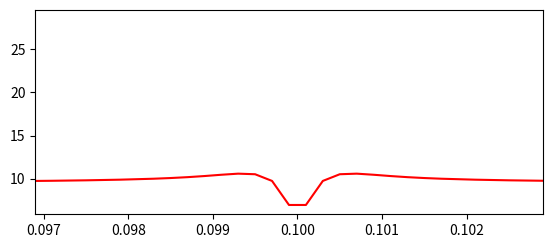

Here is the Python script that generated this plot:
import matplotlib.pyplot as plt
import numpy as np
from scipy.linalg import solve

print("\n####################################################")
print("######### Exercício Numérico - Exemplo 3-6 #########")
print("\nEncontrar a distribuição de cargas de um fio equipotencial.\n")

#---- DECLARAÇÃO DE VARIÁVEIS --------------------------------------------------
try:
    L = np.float64(input("Insira o comprimento do fio, em metros (float): "))
except:
    L = 0.2
    print("Erro encontrado. O valor padrão será utilizado: L = {} m\n".format(L))
try:
    N = int(input("Insira um número par de elementos finitos (inteiro): "))
except:
    N = 1000
    print("Erro encontrado. O valor padrão será utilizado: N = {}\n".format(N))
try:
    a = np.float64(input("Insira o raio do fio (float): "))
except:
    a = 0.001
    print("Erro encontrado. O valor padrão será utilizado: a = {} m\n".format(a))

if N%2 > 0: # Garantir um número par de elementos
  N += 1

try:
    phi = float(input("Insira o valor do potencial após a carga ser inserida (Volt): "))
except:
    phi = 5.0
    print("Erro encontrado. O valor padrão será utilizado: Phi = {} V\n".format(phi))

# descrever variáveis
d = np.float64(L/N/2)
A = np.zeros([int(N/2), int(N/2)], dtype=np.float64)
q = np.ones(int(N/2), dtype=np.float64)
Q = np.ones(N, dtype=np.float64)



print("\nComprimento do fio: {} \nNúmero de elementos finitos: {} \nComprimento de cada elemento finito: {}".format(L, N, d))

# ------------------------------------------------------------------------------

# Calcular Coeficientes 'A'
for i in range(int(N/2)):
    for j in range(i+1, int(N/2)):
        A[i][j] = 0.5*(np.log((j-i+0.5)/(j-i-0.5)) + np.log((N-i-j+(3/2))/(N-i-j+0.5)))

    for j in range(1, i-1):
        A[j][i] = A[i][j]

    A[i][i] = np.log(L/(N*a)) + 0.5*np.log((2*(N-2*i)+3)/(2*(N-2*i)+1))

# ------------------------------------------------------------------------------

q = solve(A, -10*np.ones(int(N/2)))

for i in range(int(N/2)):
    Q[i] = q[i]
    Q[N-i-1] = q[i]

Q_total = sum(Q)
print("\nA carga total do fio é: {} C\n".format(Q_total))

# ------------------------------------------------------------------------------
# Plotting
x = np.linspace(0, L, N)
fig, ax = plt.subplots(2, sharex=True, figsize=(6,3))
extent = [x[0]-2*d, x[-1]+2*d,0,1]
ax[0].imshow(Q[np.newaxis, :],  cmap="hot", aspect="auto", extent=extent)
ax[0].set_title("Distribuição de Carga")
ax[0].set_xlim(extent[0], extent[1])
ax[0].set_yticks([])
ax[1].plot(x, Q, color="red")
ax[1].set_ylabel("Carga (C)")
ax[1].set_xlabel("Comprimento (m)")
plt.tight_layout()
plt.show()
fig.savefig("ex1.png")

### Zoom
ind = list(Q).index(np.min(Q))
plt.clf()
plt.ylabel("")
plt.xlabel("")
plt.plot(x, Q, color="red")
plt.xlim(x[ind]-30*d, x[ind]+30*d)
plt.show()
fig.savefig("ex1-zoom.png")

'''
opcao = input("\nDeseja salvar a figura? (s ou n): ")
match opcao:
    case "s":
        nome = input("Insira o nome do arquivo (sem extensão): ")
        try:

            fig.savefig("{}.png".format(nome))
            print("Figura salva com sucesso!")
        except:
            print("Ocorreu um erro. A figura não pode ser salva.")
    case _:
        print("A figura não foi salva.\n")
'''